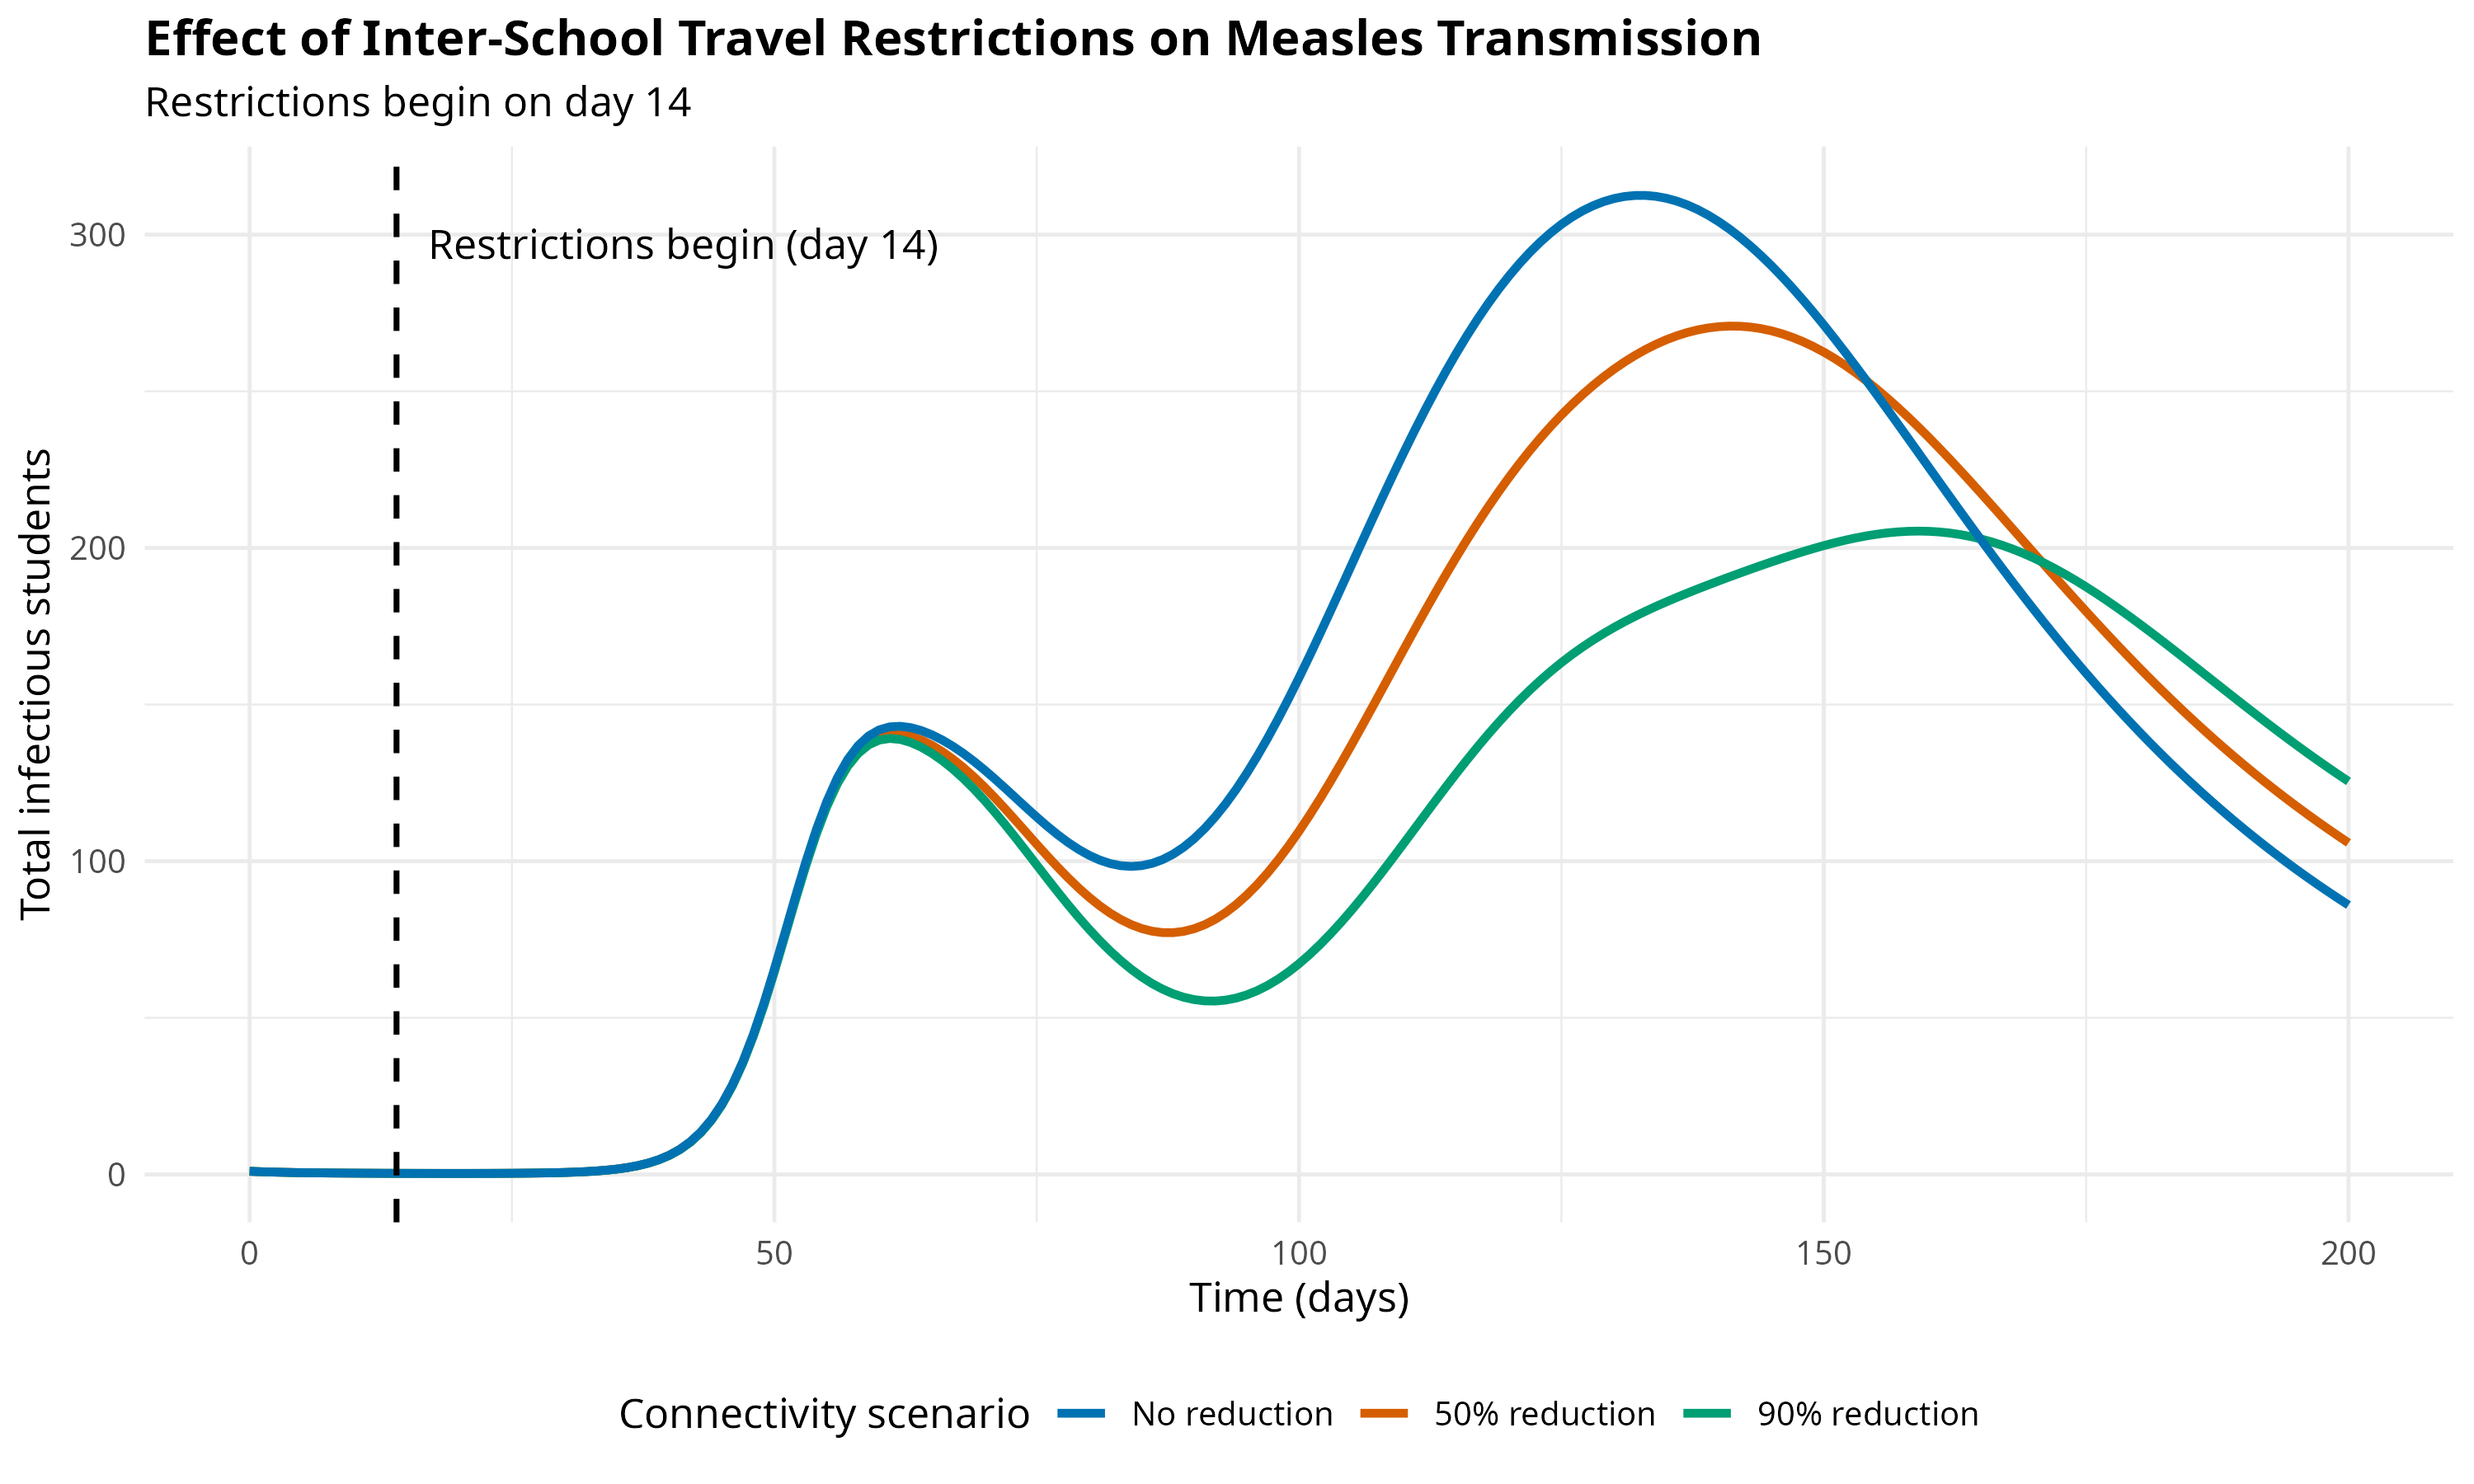

Values plotted in this chart, from the file beside it:
time, Total_Infectious, Scenario, Reduction_Factor
0, 1, No reduction, 1
1, 0.8716, No reduction, 1
2, 0.7682, No reduction, 1
3, 0.6847, No reduction, 1
4, 0.617, No reduction, 1
5, 0.562, No reduction, 1
6, 0.5171, No reduction, 1
7, 0.4804, No reduction, 1
8, 0.4502, No reduction, 1
9, 0.4252, No reduction, 1
10, 0.4044, No reduction, 1
11, 0.3871, No reduction, 1
12, 0.3727, No reduction, 1
13, 0.3606, No reduction, 1
14, 0.3506, No reduction, 1
15, 0.3424, No reduction, 1
16, 0.3357, No reduction, 1
17, 0.3306, No reduction, 1
18, 0.3271, No reduction, 1
19, 0.3253, No reduction, 1
20, 0.3253, No reduction, 1
21, 0.3276, No reduction, 1
22, 0.3326, No reduction, 1
23, 0.341, No reduction, 1
24, 0.3537, No reduction, 1
25, 0.372, No reduction, 1
26, 0.3975, No reduction, 1
27, 0.4325, No reduction, 1
28, 0.48, No reduction, 1
29, 0.544, No reduction, 1
30, 0.6296, No reduction, 1
31, 0.744, No reduction, 1
32, 0.8964, No reduction, 1
33, 1.099, No reduction, 1
34, 1.368, No reduction, 1
35, 1.725, No reduction, 1
36, 2.198, No reduction, 1
37, 2.824, No reduction, 1
38, 3.65, No reduction, 1
39, 4.737, No reduction, 1
40, 6.162, No reduction, 1
41, 8.024, No reduction, 1
42, 10.44, No reduction, 1
43, 13.55, No reduction, 1
44, 17.5, No reduction, 1
45, 22.47, No reduction, 1
46, 28.59, No reduction, 1
47, 35.98, No reduction, 1
48, 44.68, No reduction, 1
49, 54.58, No reduction, 1
50, 65.47, No reduction, 1
51, 76.95, No reduction, 1
52, 88.56, No reduction, 1
53, 99.74, No reduction, 1
54, 110, No reduction, 1
55, 119, No reduction, 1
56, 126.5, No reduction, 1
57, 132.5, No reduction, 1
58, 136.9, No reduction, 1
59, 140, No reduction, 1
... 543 more rows
